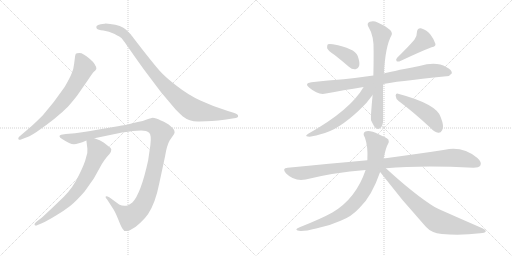
t = 0.00 s
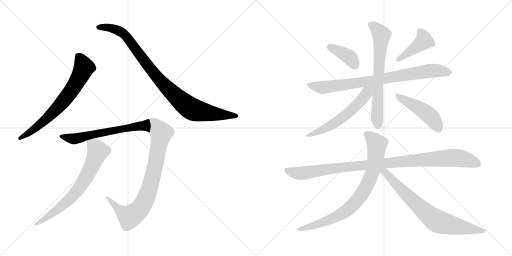
t = 2.19 s
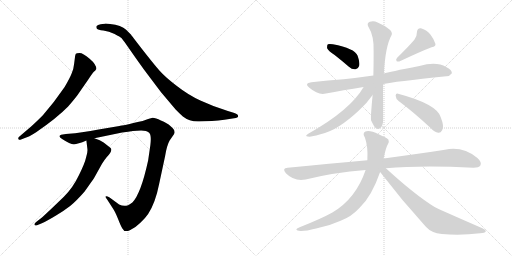
t = 4.37 s
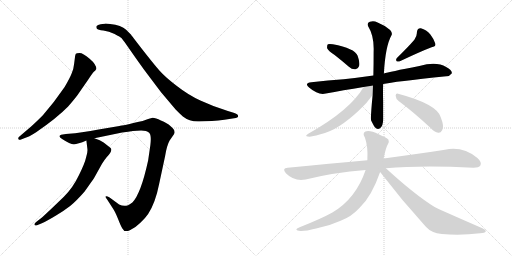
t = 6.56 s
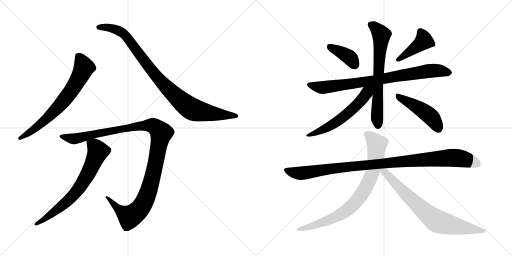
t = 8.75 s
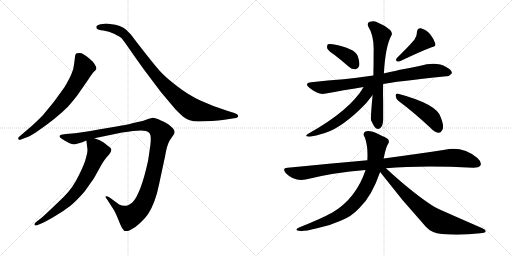
t = 10.93 s

The animated SVG that drew these frames (rendered in a browser with its animation timeline set to each time). Animation: 13 CSS @keyframes rules; one cycle of 10.93 s.

<svg version="1.1" viewBox="0 0 2048 1024" xmlns="http://www.w3.org/2000/svg">
  <g stroke="lightgray" stroke-dasharray="1,1" stroke-width="1" transform="scale(4, 4)">
    <line x1="0" y1="0" x2="256" y2="256"></line>
    <line x1="256" y1="0" x2="0" y2="256"></line>
    <line x1="128" y1="0" x2="128" y2="256"></line>
    <line x1="0" y1="128" x2="256" y2="128"></line>
    <line x1="256" y1="0" x2="512" y2="256"></line>
    <line x1="512" y1="0" x2="256" y2="256"></line>
    <line x1="384" y1="0" x2="384" y2="256"></line>
    <line x1="256" y1="128" x2="512" y2="128"></line>
  </g>
<g transform="scale(1, -1) translate(0, -850)">
   <style type="text/css">
    @keyframes keyframes0 {
      from {
       stroke: black;
       stroke-dashoffset: 696;
       stroke-width: 128;
       }
       69% {
       animation-timing-function: step-end;
       stroke: black;
       stroke-dashoffset: 0;
       stroke-width: 128;
       }
       to {
       stroke: black;
       stroke-width: 1024;
       }
       }
       #make-me-a-hanzi-animation-0 {
         animation: keyframes0 0.816406s both;
         animation-delay: 0.000000s;
         animation-timing-function: linear;
       }
    @keyframes keyframes1 {
      from {
       stroke: black;
       stroke-dashoffset: 950;
       stroke-width: 128;
       }
       76% {
       animation-timing-function: step-end;
       stroke: black;
       stroke-dashoffset: 0;
       stroke-width: 128;
       }
       to {
       stroke: black;
       stroke-width: 1024;
       }
       }
       #make-me-a-hanzi-animation-1 {
         animation: keyframes1 1.023112s both;
         animation-delay: 0.816406s;
         animation-timing-function: linear;
       }
    @keyframes keyframes2 {
      from {
       stroke: black;
       stroke-dashoffset: 1161;
       stroke-width: 128;
       }
       79% {
       animation-timing-function: step-end;
       stroke: black;
       stroke-dashoffset: 0;
       stroke-width: 128;
       }
       to {
       stroke: black;
       stroke-width: 1024;
       }
       }
       #make-me-a-hanzi-animation-2 {
         animation: keyframes2 1.194824s both;
         animation-delay: 1.839518s;
         animation-timing-function: linear;
       }
    @keyframes keyframes3 {
      from {
       stroke: black;
       stroke-dashoffset: 702;
       stroke-width: 128;
       }
       70% {
       animation-timing-function: step-end;
       stroke: black;
       stroke-dashoffset: 0;
       stroke-width: 128;
       }
       to {
       stroke: black;
       stroke-width: 1024;
       }
       }
       #make-me-a-hanzi-animation-3 {
         animation: keyframes3 0.821289s both;
         animation-delay: 3.034342s;
         animation-timing-function: linear;
       }
    @keyframes keyframes4 {
      from {
       stroke: black;
       stroke-dashoffset: 388;
       stroke-width: 128;
       }
       56% {
       animation-timing-function: step-end;
       stroke: black;
       stroke-dashoffset: 0;
       stroke-width: 128;
       }
       to {
       stroke: black;
       stroke-width: 1024;
       }
       }
       #make-me-a-hanzi-animation-4 {
         animation: keyframes4 0.565755s both;
         animation-delay: 3.855631s;
         animation-timing-function: linear;
       }
    @keyframes keyframes5 {
      from {
       stroke: black;
       stroke-dashoffset: 422;
       stroke-width: 128;
       }
       58% {
       animation-timing-function: step-end;
       stroke: black;
       stroke-dashoffset: 0;
       stroke-width: 128;
       }
       to {
       stroke: black;
       stroke-width: 1024;
       }
       }
       #make-me-a-hanzi-animation-5 {
         animation: keyframes5 0.593424s both;
         animation-delay: 4.421386s;
         animation-timing-function: linear;
       }
    @keyframes keyframes6 {
      from {
       stroke: black;
       stroke-dashoffset: 820;
       stroke-width: 128;
       }
       73% {
       animation-timing-function: step-end;
       stroke: black;
       stroke-dashoffset: 0;
       stroke-width: 128;
       }
       to {
       stroke: black;
       stroke-width: 1024;
       }
       }
       #make-me-a-hanzi-animation-6 {
         animation: keyframes6 0.917318s both;
         animation-delay: 5.014810s;
         animation-timing-function: linear;
       }
    @keyframes keyframes7 {
      from {
       stroke: black;
       stroke-dashoffset: 677;
       stroke-width: 128;
       }
       69% {
       animation-timing-function: step-end;
       stroke: black;
       stroke-dashoffset: 0;
       stroke-width: 128;
       }
       to {
       stroke: black;
       stroke-width: 1024;
       }
       }
       #make-me-a-hanzi-animation-7 {
         animation: keyframes7 0.800944s both;
         animation-delay: 5.932128s;
         animation-timing-function: linear;
       }
    @keyframes keyframes8 {
      from {
       stroke: black;
       stroke-dashoffset: 577;
       stroke-width: 128;
       }
       65% {
       animation-timing-function: step-end;
       stroke: black;
       stroke-dashoffset: 0;
       stroke-width: 128;
       }
       to {
       stroke: black;
       stroke-width: 1024;
       }
       }
       #make-me-a-hanzi-animation-8 {
         animation: keyframes8 0.719564s both;
         animation-delay: 6.733072s;
         animation-timing-function: linear;
       }
    @keyframes keyframes9 {
      from {
       stroke: black;
       stroke-dashoffset: 467;
       stroke-width: 128;
       }
       60% {
       animation-timing-function: step-end;
       stroke: black;
       stroke-dashoffset: 0;
       stroke-width: 128;
       }
       to {
       stroke: black;
       stroke-width: 1024;
       }
       }
       #make-me-a-hanzi-animation-9 {
         animation: keyframes9 0.630046s both;
         animation-delay: 7.452636s;
         animation-timing-function: linear;
       }
    @keyframes keyframes10 {
      from {
       stroke: black;
       stroke-dashoffset: 1026;
       stroke-width: 128;
       }
       77% {
       animation-timing-function: step-end;
       stroke: black;
       stroke-dashoffset: 0;
       stroke-width: 128;
       }
       to {
       stroke: black;
       stroke-width: 1024;
       }
       }
       #make-me-a-hanzi-animation-10 {
         animation: keyframes10 1.084961s both;
         animation-delay: 8.082682s;
         animation-timing-function: linear;
       }
    @keyframes keyframes11 {
      from {
       stroke: black;
       stroke-dashoffset: 805;
       stroke-width: 128;
       }
       72% {
       animation-timing-function: step-end;
       stroke: black;
       stroke-dashoffset: 0;
       stroke-width: 128;
       }
       to {
       stroke: black;
       stroke-width: 1024;
       }
       }
       #make-me-a-hanzi-animation-11 {
         animation: keyframes11 0.905111s both;
         animation-delay: 9.167643s;
         animation-timing-function: linear;
       }
    @keyframes keyframes12 {
      from {
       stroke: black;
       stroke-dashoffset: 747;
       stroke-width: 128;
       }
       71% {
       animation-timing-function: step-end;
       stroke: black;
       stroke-dashoffset: 0;
       stroke-width: 128;
       }
       to {
       stroke: black;
       stroke-width: 1024;
       }
       }
       #make-me-a-hanzi-animation-12 {
         animation: keyframes12 0.857910s both;
         animation-delay: 10.072754s;
         animation-timing-function: linear;
       }
</style>
<path d="M 81.5 291.5 L 99.5 298.5 Q 113.5 301.5 144.5 321.5 Q 227.5 378.5 272.5 424.5 Q 306.5 463.5 318.5 482.5 L 352.5 531.5 Q 369.5 557.5 375.5 563.5 Q 382.5 569.5 384.5 573.5 L 385.5 574.5 Q 385.5 592.5 358.5 615.5 Q 331.5 638.5 318.5 638.5 Q 305.5 638.5 303.5 635.5 Q 301.5 632.5 300.5 626.5 L 296.5 595.5 Q 294.5 573.5 286.5 556.5 Q 279.5 538.5 258.5 502.5 Q 215.5 439.5 171.5 389.5 Q 143.5 361.5 124.5 344.5 L 76.5 303.5 Q 71.5 298.5 73.5 294.5 Q 76.5 289.5 81.5 291.5 Z" fill="lightgray"></path> 
<path d="M 797.5 364.5 L 847.5 366.5 Q 873.5 368.5 897.5 371.5 L 936.5 377.5 Q 952.5 378.5 952.5 386.5 Q 952.5 394.5 934.5 399.5 L 911.5 406.5 Q 850.5 425.5 801.5 448.5 Q 753.5 470.5 707.5 506.5 Q 661.5 541.5 638.5 567.5 Q 615.5 593.5 569.5 652.5 Q 524.5 710.5 523.5 712.5 L 504.5 731.5 Q 485.5 749.5 440.5 754.5 Q 422.5 756.5 418.5 755.5 L 402.5 753.5 Q 390.5 751.5 386.5 746.5 Q 383.5 741.5 387.5 735.5 Q 391.5 730.5 413.5 728.5 Q 435.5 725.5 458.5 714.5 Q 481.5 702.5 486.5 697.5 Q 491.5 691.5 506.5 670.5 L 543.5 617.5 Q 573.5 574.5 606.5 531.5 L 643.5 482.5 L 702.5 412.5 Q 722.5 392.5 731.5 384.5 Q 759.5 362.5 797.5 364.5 Z" fill="lightgray"></path> 
<path d="M 531.5 326.5 L 564.5 328.5 Q 586.5 328.5 596.5 319.5 Q 606.5 310.5 601.5 270.5 L 592.5 208.5 Q 563.5 75.5 529.5 40.5 Q 517.5 31.5 512.5 29.5 Q 494.5 22.5 476.5 32.5 L 438.5 60.5 Q 425.5 67.5 422.5 64.5 Q 420.5 60.5 428.5 52.5 L 448.5 21.5 Q 459.5 6.5 471.5 -23.5 Q 483.5 -54.5 489.5 -63.5 Q 497.5 -80.5 519.5 -70.5 Q 541.5 -60.5 561.5 -40.5 Q 582.5 -20.5 592.5 -5.5 Q 621.5 38.5 636.5 114.5 L 660.5 226.5 Q 667.5 269.5 678.5 288.5 L 696.5 314.5 L 698.5 321.5 L 696.5 330.5 Q 694.5 335.5 681.5 346.5 Q 669.5 358.5 643.5 368.5 Q 622.5 379.5 610.5 379.5 L 592.5 374.5 L 570.5 366.5 Q 487.5 347.5 477.5 346.5 L 394.5 332.5 Q 322.5 319.5 300.5 317.5 L 263.5 314.5 L 244.5 311.5 Q 229.5 305.5 248.5 294.5 Q 280.5 273.5 295.5 273.5 Q 310.5 273.5 345.5 288.5 L 377.5 297.5 L 488.5 320.5 Q 514.5 324.5 531.5 326.5 Z" fill="lightgray"></path> 
<path d="M 345.5 288.5 L 349.5 255.5 Q 351.5 242.5 344.5 221.5 Q 339.5 197.5 315.5 149.5 Q 292.5 100.5 255.5 63.5 L 206.5 16.5 Q 172.5 -15.5 166.5 -20.5 L 144.5 -37.5 Q 135.5 -44.5 138.5 -49.5 Q 142.5 -54.5 150.5 -49.5 L 167.5 -42.5 Q 187.5 -33.5 222.5 -12.5 Q 257.5 8.5 280.5 26.5 Q 303.5 44.5 338.5 84.5 Q 372.5 132.5 377.5 140.5 L 407.5 194.5 Q 416.5 209.5 426.5 221.5 Q 452.5 247.5 442.5 258.5 L 414.5 280.5 Q 401.5 290.5 377.5 297.5 C 349.5 307.5 343.5 309.5 345.5 288.5 Z" fill="lightgray"></path> 
<path d="M 1338.5 630.0 Q 1366.5 608.0 1395.5 583.0 Q 1408.5 571.0 1422.5 573.0 Q 1432.5 574.0 1436.5 586.0 Q 1440.5 599.0 1430.5 627.0 Q 1418.5 657.0 1331.5 673.0 Q 1316.5 676.0 1311.5 673.0 Q 1307.5 669.0 1308.5 657.0 Q 1312.5 647.0 1338.5 630.0 Z" fill="lightgray"></path> 
<path d="M 1657.5 691.0 Q 1633.5 663.0 1588.5 619.0 Q 1581.5 612.0 1586.5 605.0 Q 1593.5 602.0 1601.5 606.0 Q 1686.5 646.0 1726.5 661.0 Q 1744.5 664.0 1741.5 675.0 Q 1737.5 691.0 1721.5 712.0 Q 1705.5 731.0 1683.5 737.0 Q 1668.5 738.0 1667.5 720.0 Q 1668.5 707.0 1657.5 691.0 Z" fill="lightgray"></path> 
<path d="M 1532.5 514.0 Q 1574.5 523.0 1785.5 545.0 Q 1797.5 544.0 1807.5 557.0 Q 1808.5 570.0 1784.5 582.0 Q 1745.5 606.0 1677.5 586.0 Q 1554.5 562.0 1535.5 556.0 L 1493.5 548.0 Q 1430.5 539.0 1374.5 533.0 Q 1313.5 529.0 1245.5 521.0 Q 1214.5 518.0 1237.5 499.0 Q 1273.5 468.0 1303.5 476.0 Q 1370.5 489.0 1454.5 502.0 L 1532.5 514.0 Z" fill="lightgray"></path> 
<path d="M 1490.5 470.0 Q 1481.5 377.0 1484.5 368.0 Q 1490.5 356.0 1496.5 345.0 Q 1506.5 329.0 1520.5 337.0 Q 1533.5 347.0 1532.5 376.0 Q 1532.5 412.0 1532.5 444.0 Q 1531.5 480.0 1532.5 514.0 L 1535.5 556.0 Q 1541.5 665.0 1565.5 708.0 Q 1571.5 717.0 1560.5 730.0 Q 1538.5 749.0 1510.5 760.0 Q 1494.5 769.0 1479.5 763.0 Q 1466.5 759.0 1472.5 745.0 Q 1497.5 705.0 1494.5 642.0 Q 1494.5 590.0 1493.5 548.0 L 1490.5 470.0 Z" fill="lightgray"></path> 
<path d="M 1454.5 502.0 Q 1400.5 409.0 1234.5 316.0 Q 1216.5 306.0 1231.5 304.0 Q 1241.5 301.0 1278.5 312.0 Q 1321.5 322.0 1360.5 348.0 Q 1394.5 370.0 1435.5 408.0 Q 1468.5 438.0 1490.5 470.0 C 1521.5 513.0 1482.5 547.0 1454.5 502.0 Z" fill="lightgray"></path> 
<path d="M 1594.5 446.0 Q 1652.5 403.0 1721.5 339.0 Q 1737.5 321.0 1753.5 319.0 Q 1762.5 318.0 1768.5 329.0 Q 1778.5 342.0 1762.5 382.0 Q 1746.5 434.0 1592.5 475.0 Q 1583.5 479.0 1582.5 467.0 Q 1583.5 454.0 1594.5 446.0 Z" fill="lightgray"></path> 
<path d="M 1543.5 177.0 Q 1687.5 189.0 1893.5 179.0 Q 1915.5 179.0 1921.5 188.0 Q 1928.5 201.0 1909.5 218.0 Q 1851.5 266.0 1779.5 251.0 Q 1682.5 236.0 1534.5 216.0 L 1469.5 209.0 Q 1321.5 196.0 1150.5 179.0 Q 1126.5 178.0 1143.5 157.0 Q 1177.5 123.0 1222.5 132.0 Q 1334.5 160.0 1462.5 170.0 L 1543.5 177.0 Z" fill="lightgray"></path> 
<path d="M 1534.5 216.0 Q 1543.5 261.0 1551.5 273.0 Q 1558.5 280.0 1553.5 292.0 Q 1546.5 299.0 1514.5 313.0 Q 1478.5 331.0 1461.5 324.0 Q 1448.5 317.0 1459.5 300.0 Q 1472.5 264.0 1469.5 211.0 L 1469.5 209.0 L 1462.5 170.0 Q 1423.5 55.0 1329.5 0.0 Q 1284.5 -25.0 1198.5 -59.0 Q 1170.5 -71.0 1202.5 -74.0 Q 1221.5 -75.0 1264.5 -64.0 Q 1316.5 -54.0 1362.5 -33.0 Q 1405.5 -17.0 1438.5 19.0 Q 1486.5 64.0 1520.5 162.0 L 1534.5 216.0 Z" fill="lightgray"></path> 
<path d="M 1520.5 162.0 Q 1607.5 48.0 1703.5 -57.0 Q 1725.5 -82.0 1767.5 -86.0 Q 1842.5 -93.0 1920.5 -83.0 Q 1939.5 -82.0 1942.5 -77.0 Q 1945.5 -70.0 1929.5 -63.0 Q 1743.5 18.0 1738.5 22.0 Q 1660.5 70.0 1543.5 177.0 C 1521.5 197.0 1502.5 186.0 1520.5 162.0 Z" fill="lightgray"></path> 
      <clipPath id="make-me-a-hanzi-clip-0">
      <path d="M 81.5 291.5 L 99.5 298.5 Q 113.5 301.5 144.5 321.5 Q 227.5 378.5 272.5 424.5 Q 306.5 463.5 318.5 482.5 L 352.5 531.5 Q 369.5 557.5 375.5 563.5 Q 382.5 569.5 384.5 573.5 L 385.5 574.5 Q 385.5 592.5 358.5 615.5 Q 331.5 638.5 318.5 638.5 Q 305.5 638.5 303.5 635.5 Q 301.5 632.5 300.5 626.5 L 296.5 595.5 Q 294.5 573.5 286.5 556.5 Q 279.5 538.5 258.5 502.5 Q 215.5 439.5 171.5 389.5 Q 143.5 361.5 124.5 344.5 L 76.5 303.5 Q 71.5 298.5 73.5 294.5 Q 76.5 289.5 81.5 291.5 Z" fill="lightgray"></path>
      </clipPath>
      <path clip-path="url(#make-me-a-hanzi-clip-0)" d="M 312.5 627.5 L 330.5 596.5 L 334.5 575.5 L 277.5 476.5 L 241.5 431.5 L 168.5 360.5 L 79.5 297.5 " fill="none" id="make-me-a-hanzi-animation-0" stroke-dasharray="568 1136" stroke-linecap="round"></path>

      <clipPath id="make-me-a-hanzi-clip-1">
      <path d="M 797.5 364.5 L 847.5 366.5 Q 873.5 368.5 897.5 371.5 L 936.5 377.5 Q 952.5 378.5 952.5 386.5 Q 952.5 394.5 934.5 399.5 L 911.5 406.5 Q 850.5 425.5 801.5 448.5 Q 753.5 470.5 707.5 506.5 Q 661.5 541.5 638.5 567.5 Q 615.5 593.5 569.5 652.5 Q 524.5 710.5 523.5 712.5 L 504.5 731.5 Q 485.5 749.5 440.5 754.5 Q 422.5 756.5 418.5 755.5 L 402.5 753.5 Q 390.5 751.5 386.5 746.5 Q 383.5 741.5 387.5 735.5 Q 391.5 730.5 413.5 728.5 Q 435.5 725.5 458.5 714.5 Q 481.5 702.5 486.5 697.5 Q 491.5 691.5 506.5 670.5 L 543.5 617.5 Q 573.5 574.5 606.5 531.5 L 643.5 482.5 L 702.5 412.5 Q 722.5 392.5 731.5 384.5 Q 759.5 362.5 797.5 364.5 Z" fill="lightgray"></path>
      </clipPath>
      <path clip-path="url(#make-me-a-hanzi-clip-1)" d="M 394.5 741.5 L 446.5 738.5 L 496.5 713.5 L 650.5 516.5 L 762.5 417.5 L 814.5 401.5 L 945.5 386.5 " fill="none" id="make-me-a-hanzi-animation-1" stroke-dasharray="822 1644" stroke-linecap="round"></path>

      <clipPath id="make-me-a-hanzi-clip-2">
      <path d="M 531.5 326.5 L 564.5 328.5 Q 586.5 328.5 596.5 319.5 Q 606.5 310.5 601.5 270.5 L 592.5 208.5 Q 563.5 75.5 529.5 40.5 Q 517.5 31.5 512.5 29.5 Q 494.5 22.5 476.5 32.5 L 438.5 60.5 Q 425.5 67.5 422.5 64.5 Q 420.5 60.5 428.5 52.5 L 448.5 21.5 Q 459.5 6.5 471.5 -23.5 Q 483.5 -54.5 489.5 -63.5 Q 497.5 -80.5 519.5 -70.5 Q 541.5 -60.5 561.5 -40.5 Q 582.5 -20.5 592.5 -5.5 Q 621.5 38.5 636.5 114.5 L 660.5 226.5 Q 667.5 269.5 678.5 288.5 L 696.5 314.5 L 698.5 321.5 L 696.5 330.5 Q 694.5 335.5 681.5 346.5 Q 669.5 358.5 643.5 368.5 Q 622.5 379.5 610.5 379.5 L 592.5 374.5 L 570.5 366.5 Q 487.5 347.5 477.5 346.5 L 394.5 332.5 Q 322.5 319.5 300.5 317.5 L 263.5 314.5 L 244.5 311.5 Q 229.5 305.5 248.5 294.5 Q 280.5 273.5 295.5 273.5 Q 310.5 273.5 345.5 288.5 L 377.5 297.5 L 488.5 320.5 Q 514.5 324.5 531.5 326.5 Z" fill="lightgray"></path>
      </clipPath>
      <path clip-path="url(#make-me-a-hanzi-clip-2)" d="M 246.5 303.5 L 297.5 295.5 L 385.5 317.5 L 561.5 348.5 L 614.5 346.5 L 636.5 329.5 L 644.5 317.5 L 613.5 156.5 L 592.5 80.5 L 557.5 12.5 L 516.5 -15.5 L 482.5 5.5 L 431.5 58.5 L 425.5 58.5 " fill="none" id="make-me-a-hanzi-animation-2" stroke-dasharray="1033 2066" stroke-linecap="round"></path>

      <clipPath id="make-me-a-hanzi-clip-3">
      <path d="M 345.5 288.5 L 349.5 255.5 Q 351.5 242.5 344.5 221.5 Q 339.5 197.5 315.5 149.5 Q 292.5 100.5 255.5 63.5 L 206.5 16.5 Q 172.5 -15.5 166.5 -20.5 L 144.5 -37.5 Q 135.5 -44.5 138.5 -49.5 Q 142.5 -54.5 150.5 -49.5 L 167.5 -42.5 Q 187.5 -33.5 222.5 -12.5 Q 257.5 8.5 280.5 26.5 Q 303.5 44.5 338.5 84.5 Q 372.5 132.5 377.5 140.5 L 407.5 194.5 Q 416.5 209.5 426.5 221.5 Q 452.5 247.5 442.5 258.5 L 414.5 280.5 Q 401.5 290.5 377.5 297.5 C 349.5 307.5 343.5 309.5 345.5 288.5 Z" fill="lightgray"></path>
      </clipPath>
      <path clip-path="url(#make-me-a-hanzi-clip-3)" d="M 352.5 283.5 L 384.5 258.5 L 391.5 242.5 L 324.5 107.5 L 262.5 39.5 L 180.5 -24.5 L 144.5 -44.5 " fill="none" id="make-me-a-hanzi-animation-3" stroke-dasharray="574 1148" stroke-linecap="round"></path>

      <clipPath id="make-me-a-hanzi-clip-4">
      <path d="M 1338.5 630.0 Q 1366.5 608.0 1395.5 583.0 Q 1408.5 571.0 1422.5 573.0 Q 1432.5 574.0 1436.5 586.0 Q 1440.5 599.0 1430.5 627.0 Q 1418.5 657.0 1331.5 673.0 Q 1316.5 676.0 1311.5 673.0 Q 1307.5 669.0 1308.5 657.0 Q 1312.5 647.0 1338.5 630.0 Z" fill="lightgray"></path>
      </clipPath>
      <path clip-path="url(#make-me-a-hanzi-clip-4)" d="M 1316.5 667.0 L 1387.5 628.0 L 1420.5 589.0 " fill="none" id="make-me-a-hanzi-animation-4" stroke-dasharray="260 520" stroke-linecap="round"></path>

      <clipPath id="make-me-a-hanzi-clip-5">
      <path d="M 1657.5 691.0 Q 1633.5 663.0 1588.5 619.0 Q 1581.5 612.0 1586.5 605.0 Q 1593.5 602.0 1601.5 606.0 Q 1686.5 646.0 1726.5 661.0 Q 1744.5 664.0 1741.5 675.0 Q 1737.5 691.0 1721.5 712.0 Q 1705.5 731.0 1683.5 737.0 Q 1668.5 738.0 1667.5 720.0 Q 1668.5 707.0 1657.5 691.0 Z" fill="lightgray"></path>
      </clipPath>
      <path clip-path="url(#make-me-a-hanzi-clip-5)" d="M 1681.5 723.0 L 1695.5 687.0 L 1593.5 611.0 " fill="none" id="make-me-a-hanzi-animation-5" stroke-dasharray="294 588" stroke-linecap="round"></path>

      <clipPath id="make-me-a-hanzi-clip-6">
      <path d="M 1532.5 514.0 Q 1574.5 523.0 1785.5 545.0 Q 1797.5 544.0 1807.5 557.0 Q 1808.5 570.0 1784.5 582.0 Q 1745.5 606.0 1677.5 586.0 Q 1554.5 562.0 1535.5 556.0 L 1493.5 548.0 Q 1430.5 539.0 1374.5 533.0 Q 1313.5 529.0 1245.5 521.0 Q 1214.5 518.0 1237.5 499.0 Q 1273.5 468.0 1303.5 476.0 Q 1370.5 489.0 1454.5 502.0 L 1532.5 514.0 Z" fill="lightgray"></path>
      </clipPath>
      <path clip-path="url(#make-me-a-hanzi-clip-6)" d="M 1239.5 511.0 L 1294.5 500.0 L 1709.5 566.0 L 1758.5 567.0 L 1796.5 559.0 " fill="none" id="make-me-a-hanzi-animation-6" stroke-dasharray="692 1384" stroke-linecap="round"></path>

      <clipPath id="make-me-a-hanzi-clip-7">
      <path d="M 1490.5 470.0 Q 1481.5 377.0 1484.5 368.0 Q 1490.5 356.0 1496.5 345.0 Q 1506.5 329.0 1520.5 337.0 Q 1533.5 347.0 1532.5 376.0 Q 1532.5 412.0 1532.5 444.0 Q 1531.5 480.0 1532.5 514.0 L 1535.5 556.0 Q 1541.5 665.0 1565.5 708.0 Q 1571.5 717.0 1560.5 730.0 Q 1538.5 749.0 1510.5 760.0 Q 1494.5 769.0 1479.5 763.0 Q 1466.5 759.0 1472.5 745.0 Q 1497.5 705.0 1494.5 642.0 Q 1494.5 590.0 1493.5 548.0 L 1490.5 470.0 Z" fill="lightgray"></path>
      </clipPath>
      <path clip-path="url(#make-me-a-hanzi-clip-7)" d="M 1481.5 752.0 L 1507.5 734.0 L 1525.5 707.0 L 1508.5 456.0 L 1511.5 351.0 " fill="none" id="make-me-a-hanzi-animation-7" stroke-dasharray="549 1098" stroke-linecap="round"></path>

      <clipPath id="make-me-a-hanzi-clip-8">
      <path d="M 1454.5 502.0 Q 1400.5 409.0 1234.5 316.0 Q 1216.5 306.0 1231.5 304.0 Q 1241.5 301.0 1278.5 312.0 Q 1321.5 322.0 1360.5 348.0 Q 1394.5 370.0 1435.5 408.0 Q 1468.5 438.0 1490.5 470.0 C 1521.5 513.0 1482.5 547.0 1454.5 502.0 Z" fill="lightgray"></path>
      </clipPath>
      <path clip-path="url(#make-me-a-hanzi-clip-8)" d="M 1486.5 502.0 L 1435.5 438.0 L 1383.5 390.0 L 1307.5 339.0 L 1236.5 309.0 " fill="none" id="make-me-a-hanzi-animation-8" stroke-dasharray="449 898" stroke-linecap="round"></path>

      <clipPath id="make-me-a-hanzi-clip-9">
      <path d="M 1594.5 446.0 Q 1652.5 403.0 1721.5 339.0 Q 1737.5 321.0 1753.5 319.0 Q 1762.5 318.0 1768.5 329.0 Q 1778.5 342.0 1762.5 382.0 Q 1746.5 434.0 1592.5 475.0 Q 1583.5 479.0 1582.5 467.0 Q 1583.5 454.0 1594.5 446.0 Z" fill="lightgray"></path>
      </clipPath>
      <path clip-path="url(#make-me-a-hanzi-clip-9)" d="M 1593.5 464.0 L 1656.5 430.0 L 1721.5 385.0 L 1754.5 334.0 " fill="none" id="make-me-a-hanzi-animation-9" stroke-dasharray="339 678" stroke-linecap="round"></path>

      <clipPath id="make-me-a-hanzi-clip-10">
      <path d="M 1543.5 177.0 Q 1687.5 189.0 1893.5 179.0 Q 1915.5 179.0 1921.5 188.0 Q 1928.5 201.0 1909.5 218.0 Q 1851.5 266.0 1779.5 251.0 Q 1682.5 236.0 1534.5 216.0 L 1469.5 209.0 Q 1321.5 196.0 1150.5 179.0 Q 1126.5 178.0 1143.5 157.0 Q 1177.5 123.0 1222.5 132.0 Q 1334.5 160.0 1462.5 170.0 L 1543.5 177.0 Z" fill="lightgray"></path>
      </clipPath>
      <path clip-path="url(#make-me-a-hanzi-clip-10)" d="M 1147.5 168.0 L 1201.5 157.0 L 1362.5 180.0 L 1805.5 219.0 L 1862.5 212.0 L 1909.5 195.0 " fill="none" id="make-me-a-hanzi-animation-10" stroke-dasharray="898 1796" stroke-linecap="round"></path>

      <clipPath id="make-me-a-hanzi-clip-11">
      <path d="M 1534.5 216.0 Q 1543.5 261.0 1551.5 273.0 Q 1558.5 280.0 1553.5 292.0 Q 1546.5 299.0 1514.5 313.0 Q 1478.5 331.0 1461.5 324.0 Q 1448.5 317.0 1459.5 300.0 Q 1472.5 264.0 1469.5 211.0 L 1469.5 209.0 L 1462.5 170.0 Q 1423.5 55.0 1329.5 0.0 Q 1284.5 -25.0 1198.5 -59.0 Q 1170.5 -71.0 1202.5 -74.0 Q 1221.5 -75.0 1264.5 -64.0 Q 1316.5 -54.0 1362.5 -33.0 Q 1405.5 -17.0 1438.5 19.0 Q 1486.5 64.0 1520.5 162.0 L 1534.5 216.0 Z" fill="lightgray"></path>
      </clipPath>
      <path clip-path="url(#make-me-a-hanzi-clip-11)" d="M 1468.5 311.0 L 1507.5 272.0 L 1504.5 233.0 L 1491.5 163.0 L 1444.5 69.0 L 1413.5 32.0 L 1360.5 -9.0 L 1309.5 -33.0 L 1207.5 -65.0 " fill="none" id="make-me-a-hanzi-animation-11" stroke-dasharray="677 1354" stroke-linecap="round"></path>

      <clipPath id="make-me-a-hanzi-clip-12">
      <path d="M 1520.5 162.0 Q 1607.5 48.0 1703.5 -57.0 Q 1725.5 -82.0 1767.5 -86.0 Q 1842.5 -93.0 1920.5 -83.0 Q 1939.5 -82.0 1942.5 -77.0 Q 1945.5 -70.0 1929.5 -63.0 Q 1743.5 18.0 1738.5 22.0 Q 1660.5 70.0 1543.5 177.0 C 1521.5 197.0 1502.5 186.0 1520.5 162.0 Z" fill="lightgray"></path>
      </clipPath>
      <path clip-path="url(#make-me-a-hanzi-clip-12)" d="M 1529.5 167.0 L 1541.5 161.0 L 1646.5 50.0 L 1744.5 -32.0 L 1806.5 -51.0 L 1936.5 -75.0 " fill="none" id="make-me-a-hanzi-animation-12" stroke-dasharray="619 1238" stroke-linecap="round"></path>

</g>
</svg>
